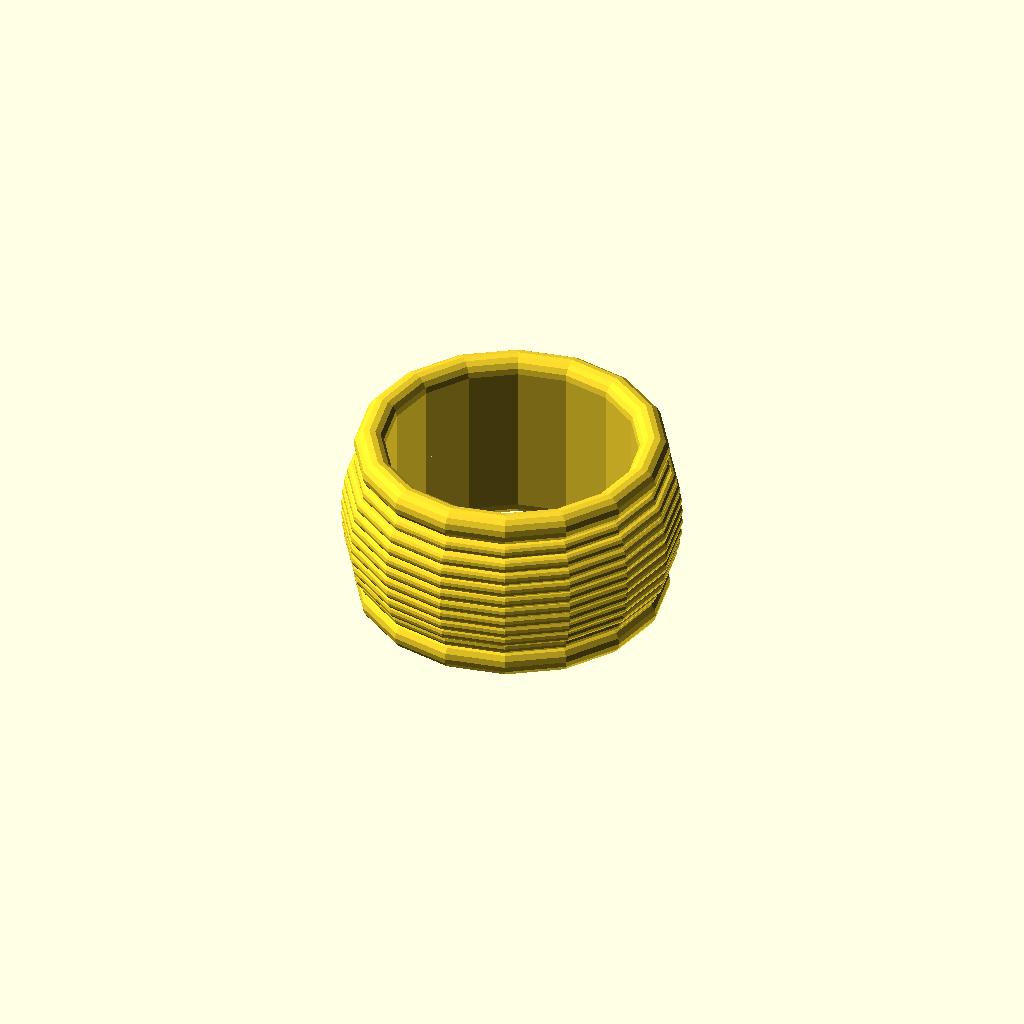
Cell 1: the model at its default parameters.
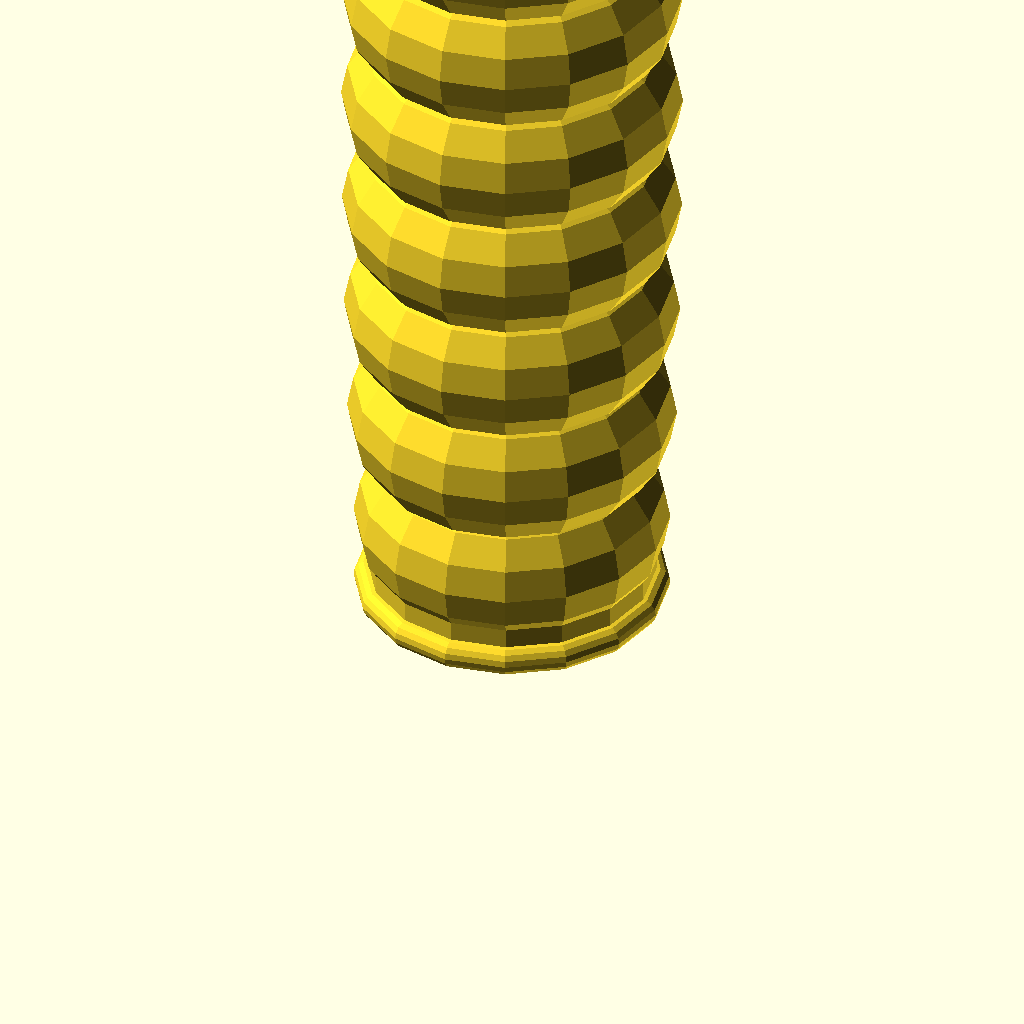
Cell 2: ancho_barra = 10 (everything else at default).
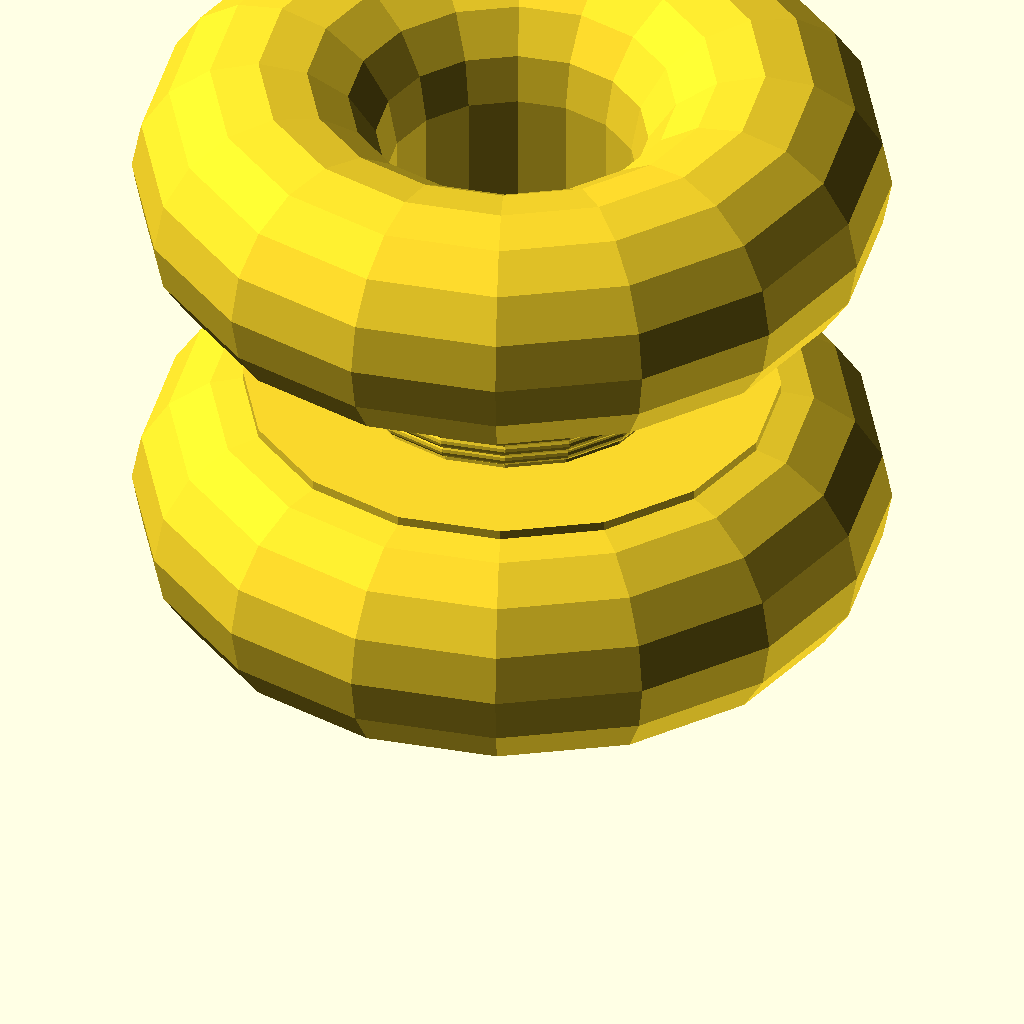
Cell 3: the same model with ancho_barra_final = 10.
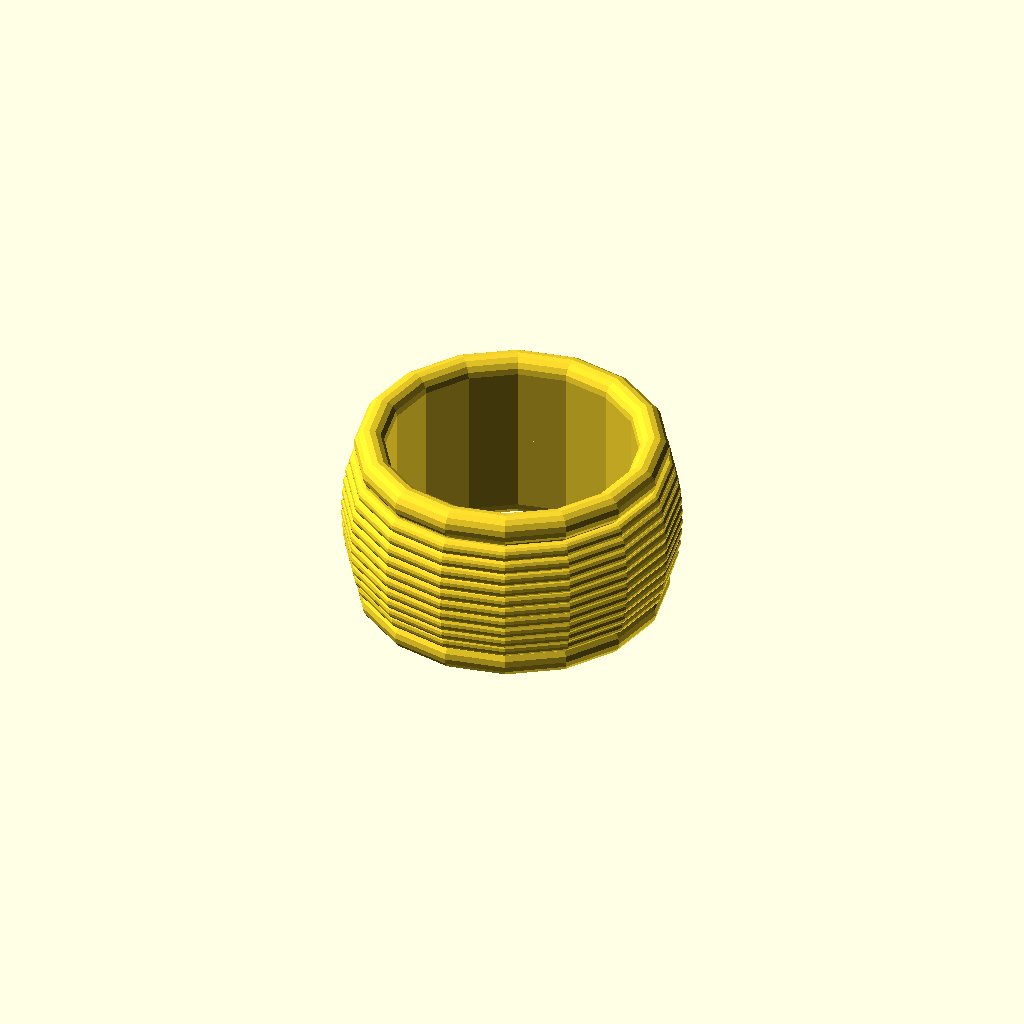
Cell 4: caida_lateral_sup = 1.5 (everything else at default).
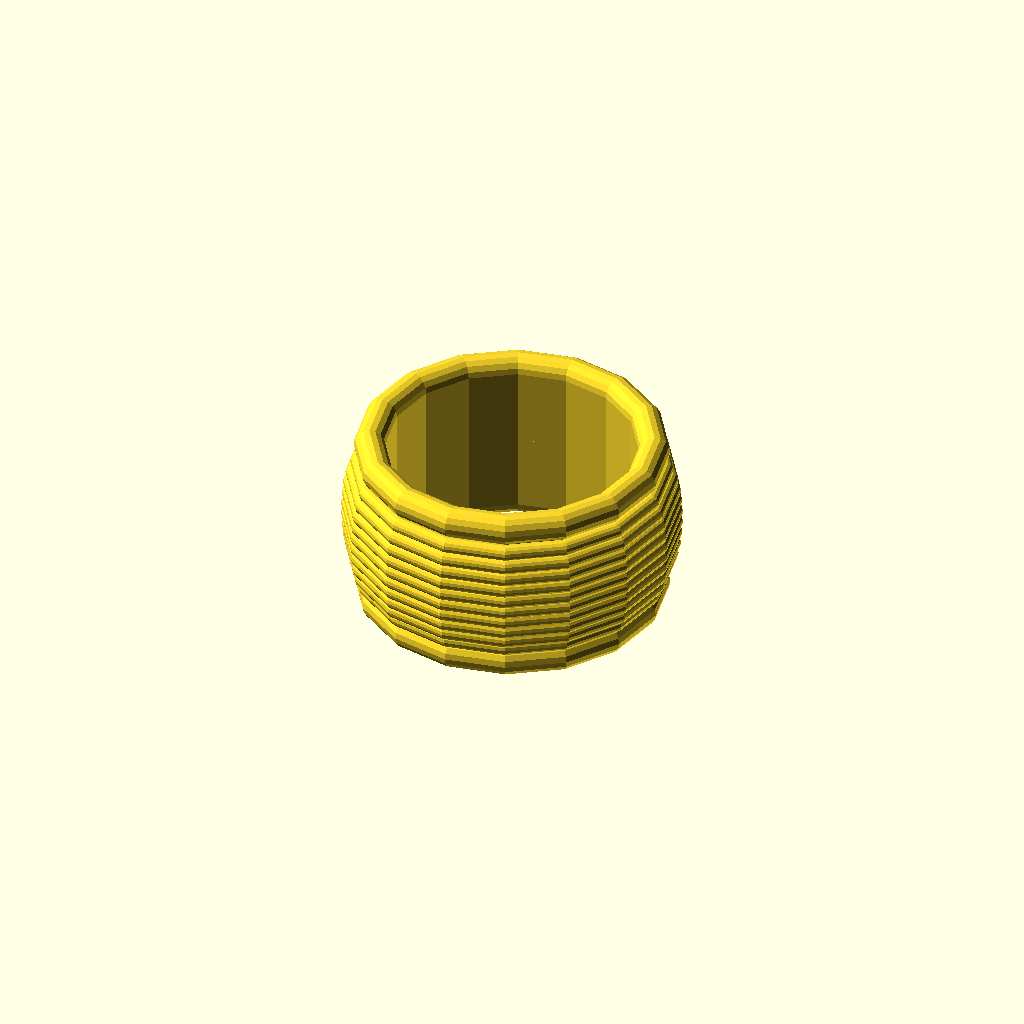
Cell 5: the same model with abombamiento_sup = 1.125.
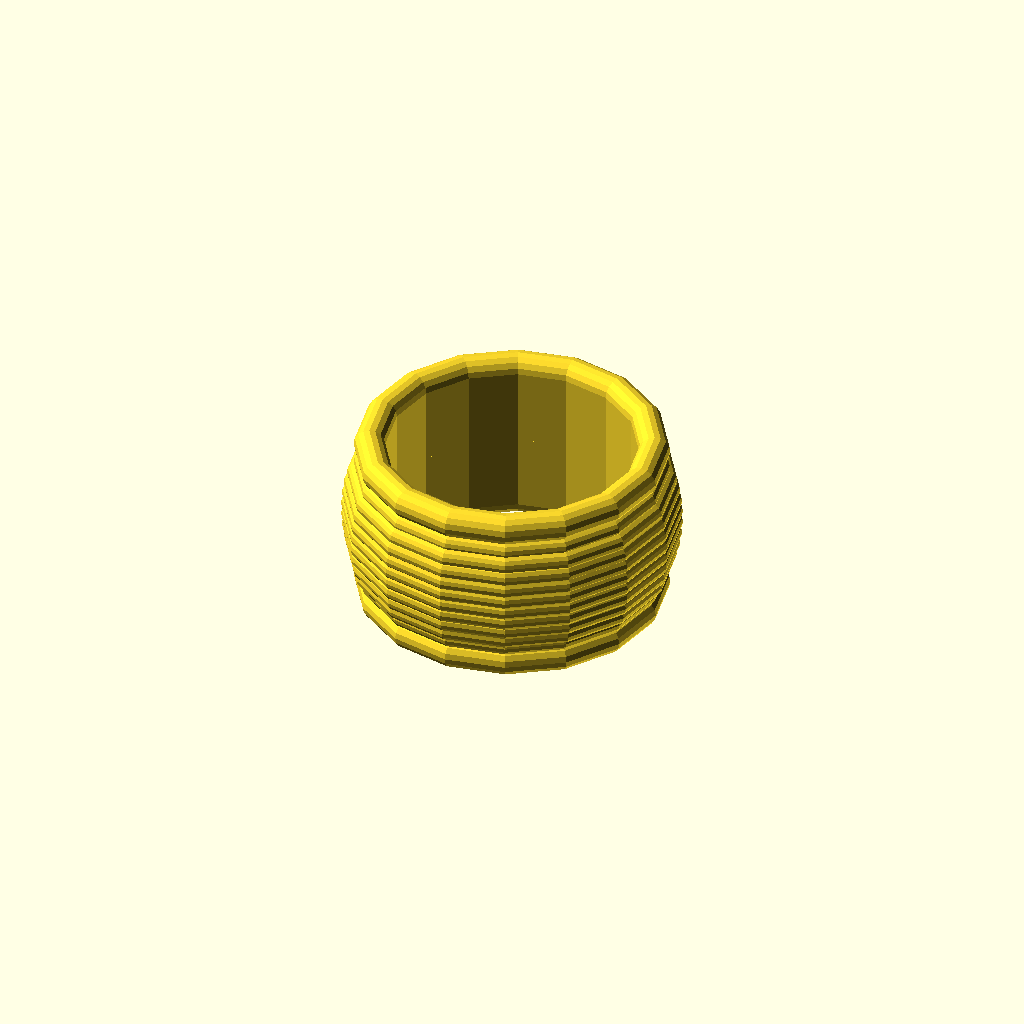
Cell 6: relieve = 1.125 (everything else at default).
All cells are drawn from one camera (rotation 55°, 0°, 25°, orthographic, colour scheme Cornfield), so only the parameter changes between them.
Source of the model, inputs/thingiverse/files/thing-3022623/files/Anillo-barras-definitivo-B.scad:
//---------------------------------------------------------------
//   Bars ring generator
//   Generador de anillos de barras
//     2018-07-26 -- 2018-07-27
//
//   Released under the GPL license
//   Publicado bajo licencia GPL
//     https://www.gnu.org/licenses/gpl.html
//---------------------------------------------------------------

//Middle bars witdth - Anchura de las barras del medio
ancho_barra = 1; //[0.5: 0.1: 10]
//End bars radius - Radio de la barra final
ancho_barra_final=1.25; //[0.5: 0.125: 10]
//Shape parameter A - Par&aacute;metro de forma A
caida_lateral_sup = 1.125; //[1: 0.125: 1.5]
//Shape parameter B - Par&aacute;metro de forma B
abombamiento_sup = 1.5; //[1.125: 0.125: 1.75]
//Deepth between bars - Profundidad entre barras
relieve = 1.5; //[1.125: 0.125: 1.75]
//Number of bars - N&uacute;mero de barras
num_barras = 10; //[2: 1: 50]
//Heigth of the ring - Altura del anillo
alto_anillo = 3.5; //[1.5: 0.125: 7.5]
//Size of the ring - Talla del anillo
interior_anillo = 10; //[2.5: 0.125: 100]
//Resolution of relief - Resoluci&oacute;n del relieve (5 or 6)
resolucion_relieve = 4; //[3: 1: 6]
//Resolution of ring - Resoluci&oacute;n del aro (5 or 6)
resolucion_aro = 4; //[2: 1: 6]
//Generate a ring or a section - Generar un anillo o una secci&oacute;n
generar_anillo = 1; //  [1:Ring,0:Section]

num_circulos = (num_barras -1) / 2;

x_cuerpo_central = num_circulos * ancho_barra + ancho_barra_final + ancho_barra/2;
y_cuerpo_central_fin = alto_anillo - (ancho_barra )/(relieve );
y_cuerpo_central_inicio = ancho_barra_final*1.125;
y_mover_baras_superiores = alto_anillo-abombamiento_sup-(ancho_barra/relieve);
//echo(ancho_barra/relieve); echo(y_mover_baras_superiores);

module circulo(num, num_max){
  if(num >= 0){
    union(){
      translate([num*ancho_barra,sqrt(1 - (num*num)/num_max)*abombamiento_sup,0])circle(r=ancho_barra/relieve, center=true, $fn=(pow (2, resolucion_relieve)) );
      circulo(num-1, num_max);
    }
  }
}

module circulos(num_max){
  circulo(num_max, num_max * num_max*caida_lateral_sup);
}

module forma(){
  num_max = num_circulos * num_circulos*caida_lateral_sup;
  barra_intermedia = num_circulos / 2;
  puntos_poligono = [
    [0, 0],
    [0, y_cuerpo_central_fin - ( (num_barras == 2) ? ancho_barra/2 : 0)],
    [barra_intermedia*ancho_barra, y_mover_baras_superiores + sqrt(1 - ((barra_intermedia*barra_intermedia)/num_max))*abombamiento_sup - ( (num_barras == 2) ? ancho_barra/2 : 0)],
    [num_circulos*ancho_barra, y_mover_baras_superiores + sqrt(1 - ((num_circulos*num_circulos)/num_max))*abombamiento_sup],
    [num_circulos*ancho_barra, y_cuerpo_central_inicio],
    [x_cuerpo_central, y_cuerpo_central_inicio],
    [x_cuerpo_central, 0]
  ];
  //echo(num_max);
  union(){
    union(){
      polygon(points = puntos_poligono);
      intersection() {
        translate([0,y_mover_baras_superiores,0])circulos(num_circulos);
        square(size = [x_cuerpo_central, 4], center = false);
      }
    }
    translate([x_cuerpo_central,ancho_barra_final,0])circle(r=ancho_barra_final, center=true, $fn=(pow (2, resolucion_relieve)) );
  }
}

module anillaco(){
  rotate_extrude(angle = 360, $fn = (pow (2, resolucion_aro)))
  rotate([0,0,90])
  translate([0, interior_anillo, 0])forma();
}

union(){
  if(generar_anillo){
    translate([0, 0, ancho_barra_final * 2 + ancho_barra * num_barras / 2])
      union(){
        anillaco();
        mirror([0,0,1])anillaco();
      }
  }else{
    rotate([90,0,0])union(){
      linear_extrude(height = interior_anillo * 2)forma();
      mirror([1,0,0])linear_extrude(height = interior_anillo * 2)forma();
    }
  }
}
Customizer parameters (derived from the source; name, type, default, range or options):
ancho_barra: number, default 1, range 0.5 to 10, step 0.1
ancho_barra_final: number, default 1.25, range 0.5 to 10, step 0.125
caida_lateral_sup: number, default 1.125, range 1 to 1.5, step 0.125
abombamiento_sup: number, default 1.5, range 1.125 to 1.75, step 0.125
relieve: number, default 1.5, range 1.125 to 1.75, step 0.125
num_barras: number, default 10, range 2 to 50, step 1
alto_anillo: number, default 3.5, range 1.5 to 7.5, step 0.125
interior_anillo: number, default 10, range 2.5 to 100, step 0.125
resolucion_relieve: number, default 4, range 3 to 6, step 1
resolucion_aro: number, default 4, range 2 to 6, step 1
generar_anillo: number, default 1, options 1, 0
